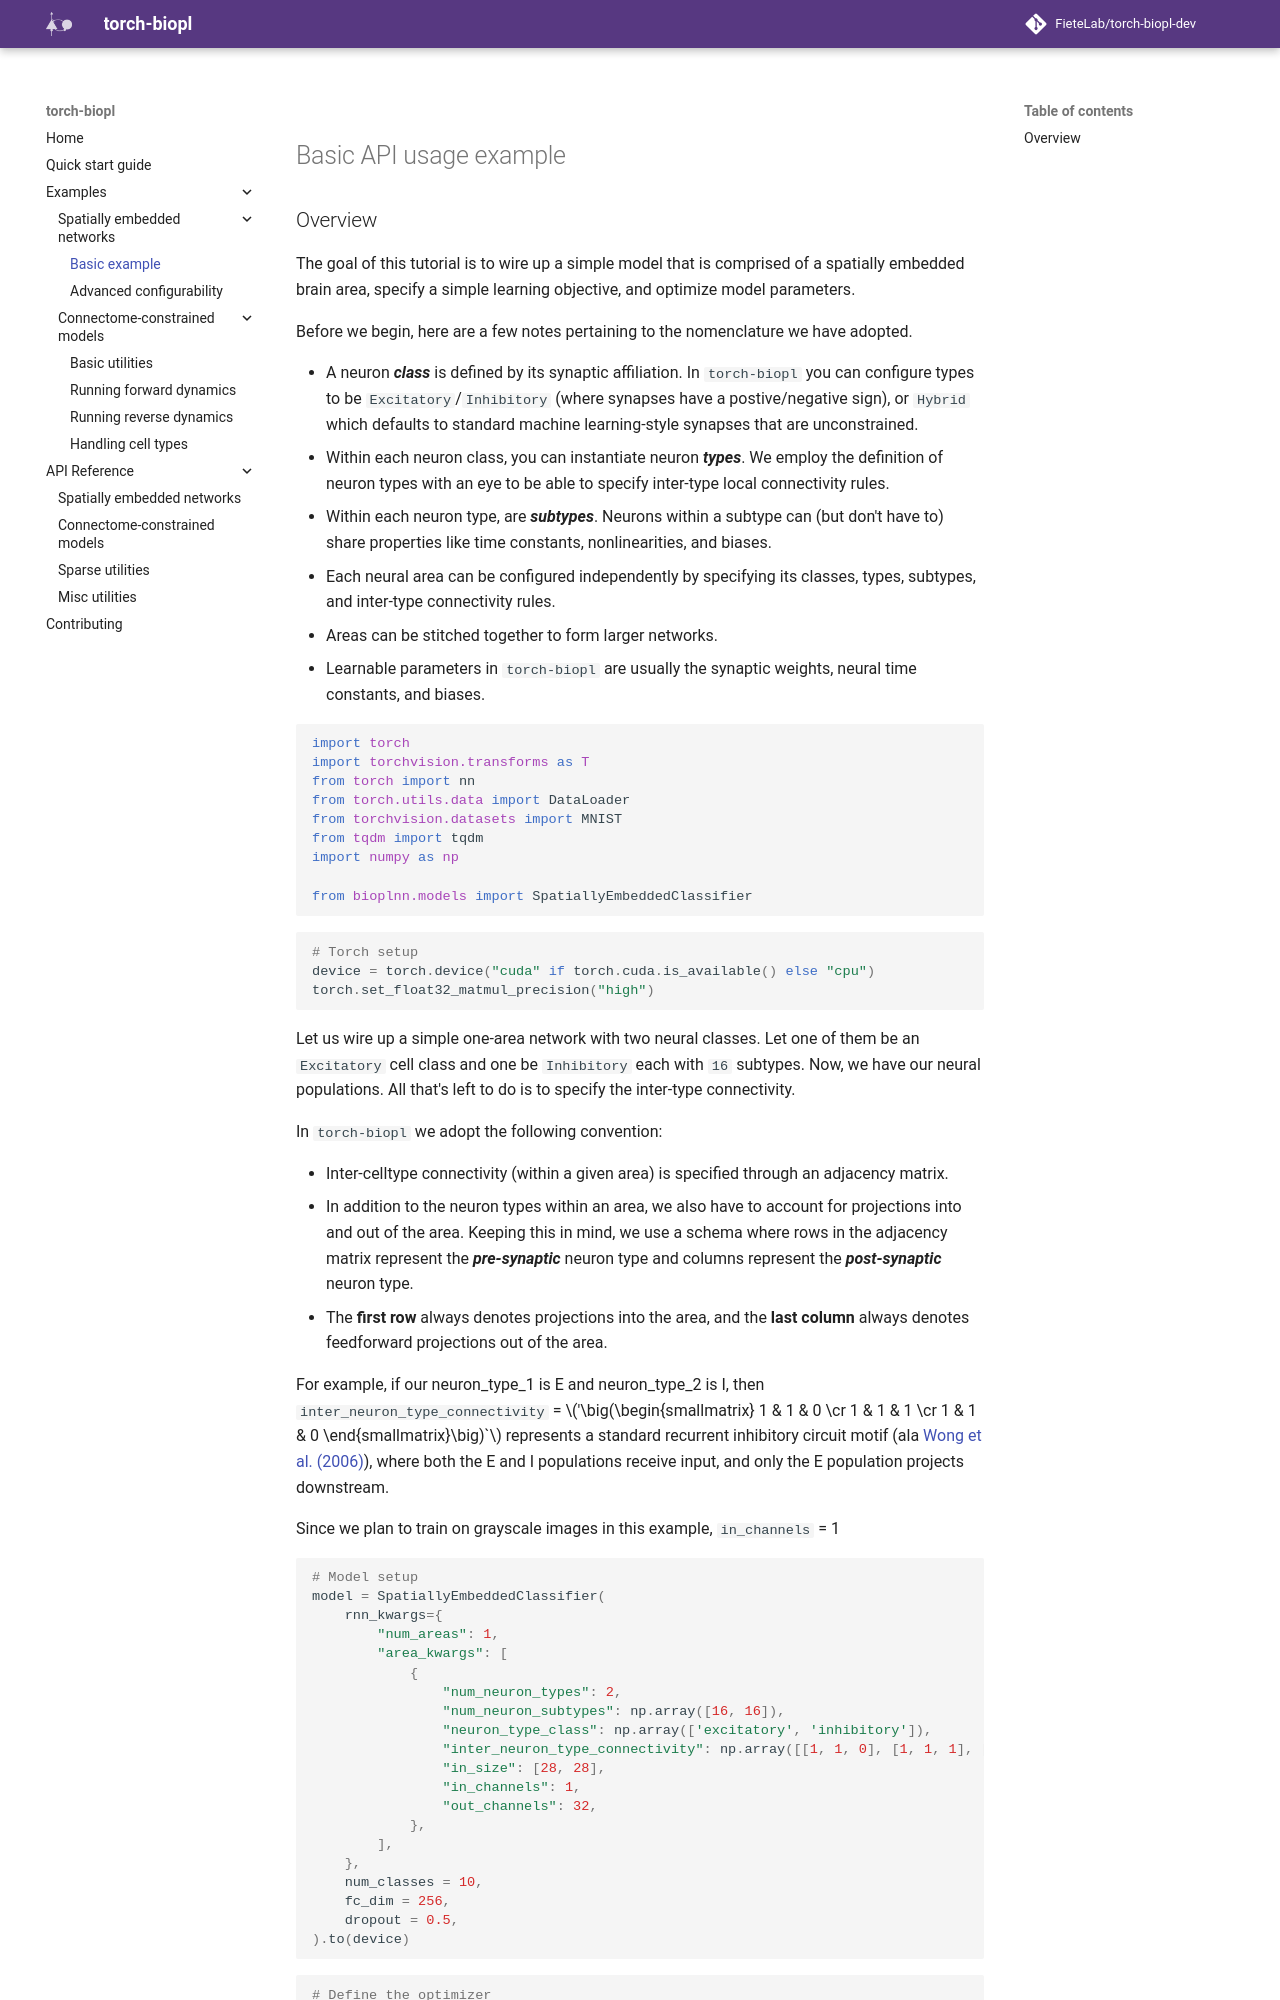

repository: FieteLab/torch-biopl-dev · page: examples/basic_spatial_example/index.html · generator: mkdocs

# Basic API usage example

## Overview

The goal of this tutorial is to wire up a simple model that is comprised of a spatially embedded brain area, specify a simple learning objective, and optimize model parameters.

Before we begin, here are a few notes pertaining to the nomenclature we have adopted.

- A neuron ***class*** is defined by its synaptic affiliation. In `torch-biopl` you can configure types to be `Excitatory`/`Inhibitory` (where synapses have a postive/negative sign), or `Hybrid` which defaults to standard machine learning-style synapses that are unconstrained.
- Within each neuron class, you can instantiate neuron ***types***. We employ the definition of neuron types with an eye to be able to specify inter-type local connectivity rules.
- Within each neuron type, are ***subtypes***. Neurons within a subtype can (but don't have to) share properties like time constants, nonlinearities, and biases.
- Each neural area can be configured independently by specifying its classes, types, subtypes, and inter-type connectivity rules.
- Areas can be stitched together to form larger networks.
- Learnable parameters in `torch-biopl` are usually the synaptic weights, neural time constants, and biases.


```python
import torch
import torchvision.transforms as T
from torch import nn
from torch.utils.data import DataLoader
from torchvision.datasets import MNIST
from tqdm import tqdm
import numpy as np

from bioplnn.models import SpatiallyEmbeddedClassifier
```


```python
# Torch setup
device = torch.device("cuda" if torch.cuda.is_available() else "cpu")
torch.set_float32_matmul_precision("high")
```

Let us wire up a simple one-area network with two neural classes. Let one of them be an `Excitatory` cell class and one be `Inhibitory` each with `16` subtypes. Now, we have our neural populations. All that's left to do is to specify the inter-type connectivity.

In `torch-biopl` we adopt the following convention:

- Inter-celltype connectivity (within a given area) is specified through an adjacency matrix.
- In addition to the neuron types within an area, we also have to account for projections into and out of the area. Keeping this in mind, we use a schema where rows in the adjacency matrix represent the ***pre-synaptic*** neuron type and columns represent the ***post-synaptic*** neuron type.
- The **first row** always denotes projections into the area, and the **last column** always denotes feedforward projections out of the area.

For example, if our neuron_type_1 is E and neuron_type_2 is I, then `inter_neuron_type_connectivity` = $'\big(\begin{smallmatrix} 1 & 1 & 0 \cr 1 & 1 & 1 \cr 1 & 1 & 0 \end{smallmatrix}\big)`$ represents a standard recurrent inhibitory circuit motif (ala [Wong et al. (2006)](https://pubmed.ncbi.nlm.nih.gov/16436619/)), where both the E and I populations receive input, and only the E population projects downstream.

Since we plan to train on grayscale images in this example, `in_channels` = 1
